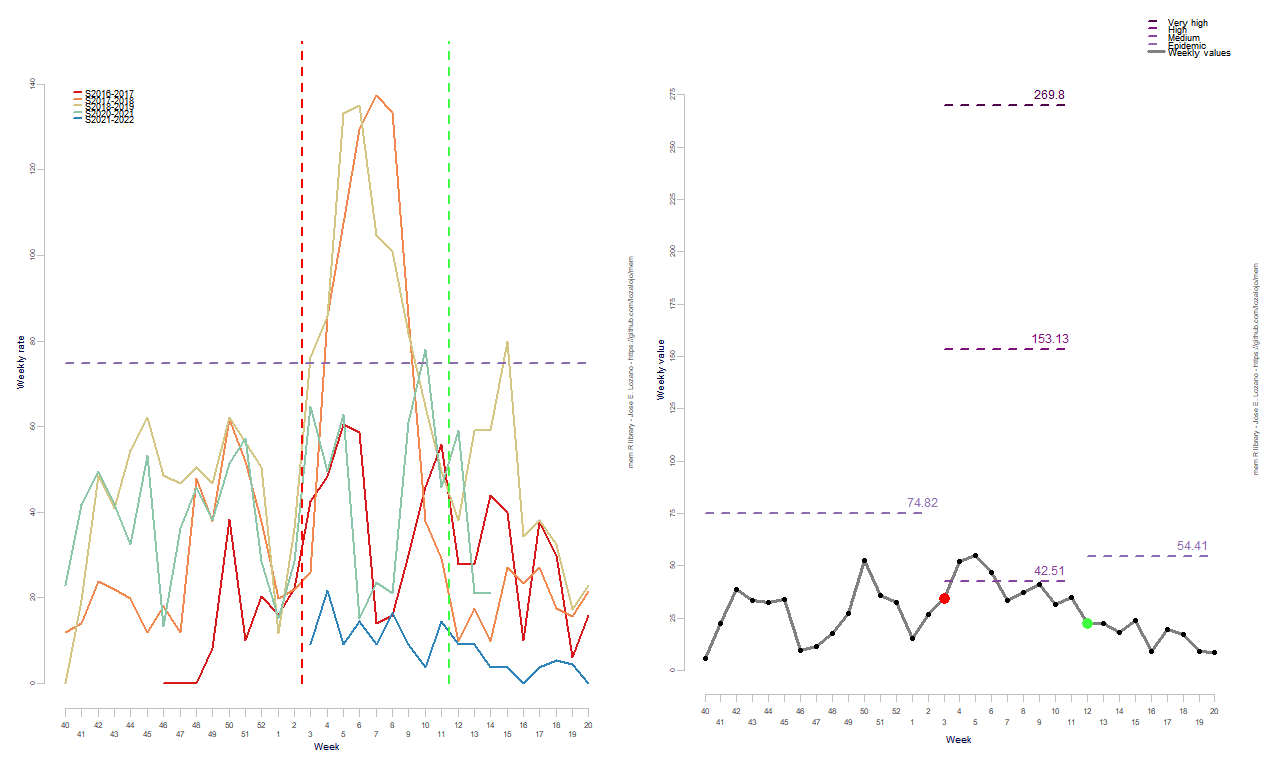

Data behind this chart, as committed beside it:
RelativeWeek, Intensity
1, 5.759
2, 22.46
3, 38.57
4, 33.44
5, 32.72
6, 34.07
7, 9.764
8, 11.3
9, 17.5
10, 27.13
11, 52.43
12, 36
13, 32.39
14, 15.45
15, 26.62
16, 34.5
17, 52.04
18, 54.77
19, 46.84
20, 33.57
21, 37.39
22, 40.96
23, 31.63
24, 35.08
25, 22.29
26, 22.24
27, 18.02
28, 23.65
29, 8.843
30, 19.4
31, 17.4
32, 9.194
33, 8.746
